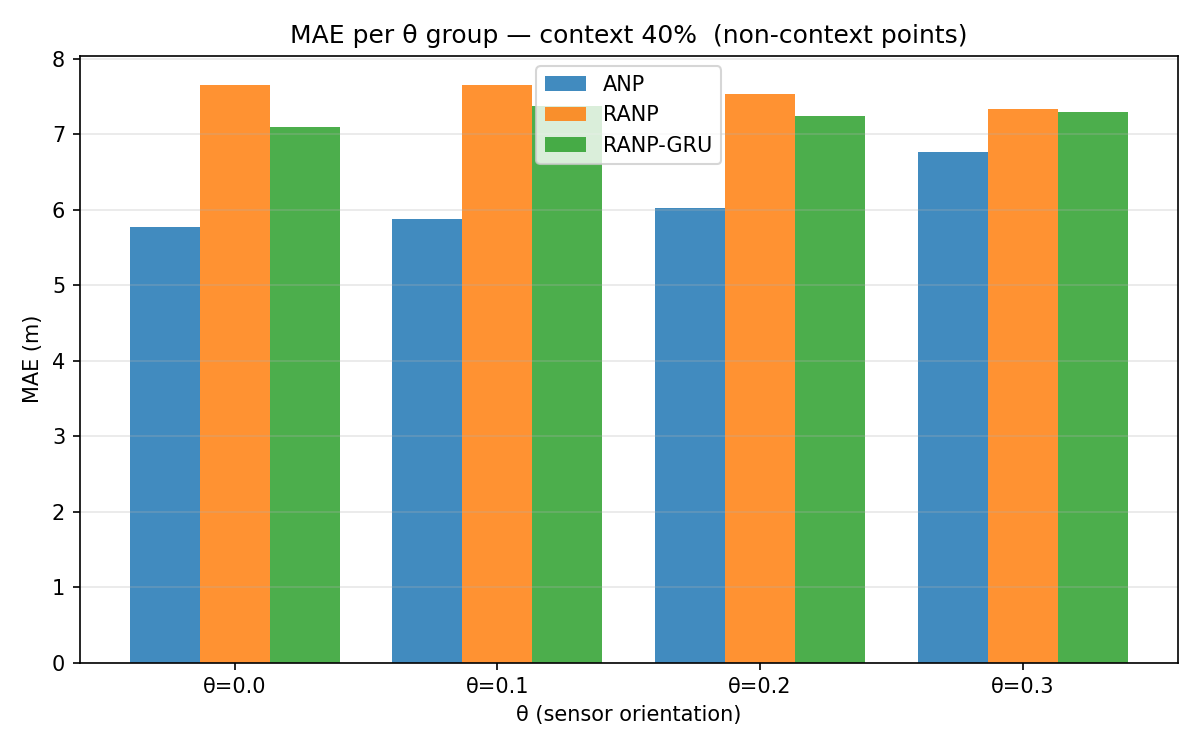

The file beside this chart, header and first rows:
theta, ANP, RANP, RANP-GRU, Δ(RANP-ANP), Δ(RANP-GRU-ANP)
0.0, 5.763, 7.649, 7.09, 1.886, 1.326
0.1, 5.869, 7.651, 7.374, 1.782, 1.505
0.2, 6.016, 7.533, 7.242, 1.517, 1.227
0.3, 6.757, 7.327, 7.295, 0.5698, 0.5384
